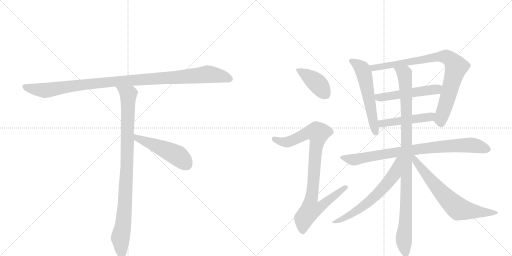
t = 0.00 s
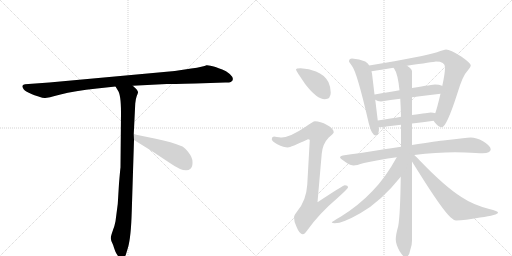
t = 2.19 s
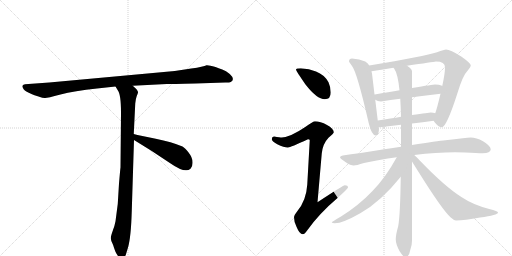
t = 4.38 s
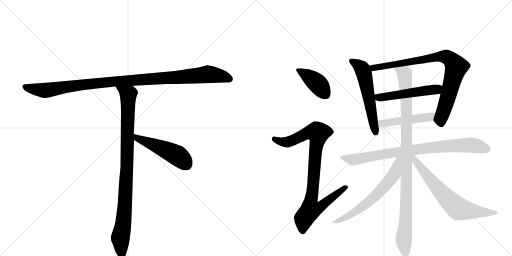
t = 6.57 s
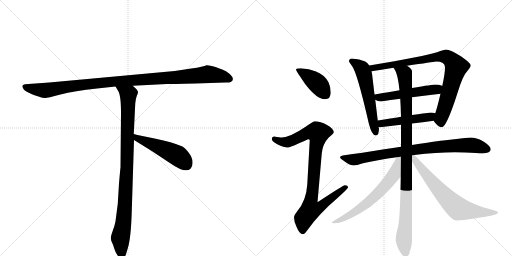
t = 8.76 s
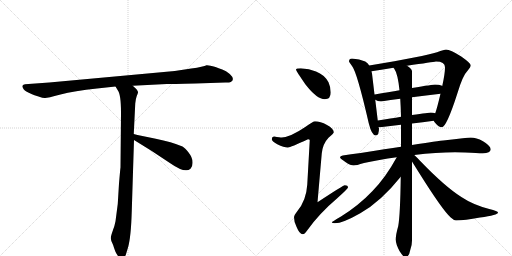
t = 10.95 s

The animated SVG that drew these frames (rendered in a browser with its animation timeline set to each time). Animation: 13 CSS @keyframes rules; one cycle of 10.95 s.

<svg version="1.1" viewBox="0 0 2048 1024" xmlns="http://www.w3.org/2000/svg">
  <g stroke="lightgray" stroke-dasharray="1,1" stroke-width="1" transform="scale(4, 4)">
    <line x1="0" y1="0" x2="256" y2="256"></line>
    <line x1="256" y1="0" x2="0" y2="256"></line>
    <line x1="128" y1="0" x2="128" y2="256"></line>
    <line x1="0" y1="128" x2="256" y2="128"></line>
    <line x1="256" y1="0" x2="512" y2="256"></line>
    <line x1="512" y1="0" x2="256" y2="256"></line>
    <line x1="384" y1="0" x2="384" y2="256"></line>
    <line x1="256" y1="128" x2="512" y2="128"></line>
  </g>
<g transform="scale(1, -1) translate(0, -850)">
   <style type="text/css">
    @keyframes keyframes0 {
      from {
       stroke: black;
       stroke-dashoffset: 1084;
       stroke-width: 128;
       }
       78% {
       animation-timing-function: step-end;
       stroke: black;
       stroke-dashoffset: 0;
       stroke-width: 128;
       }
       to {
       stroke: black;
       stroke-width: 1024;
       }
       }
       #make-me-a-hanzi-animation-0 {
         animation: keyframes0 1.132161s both;
         animation-delay: 0.000000s;
         animation-timing-function: linear;
       }
    @keyframes keyframes1 {
      from {
       stroke: black;
       stroke-dashoffset: 954;
       stroke-width: 128;
       }
       76% {
       animation-timing-function: step-end;
       stroke: black;
       stroke-dashoffset: 0;
       stroke-width: 128;
       }
       to {
       stroke: black;
       stroke-width: 1024;
       }
       }
       #make-me-a-hanzi-animation-1 {
         animation: keyframes1 1.026367s both;
         animation-delay: 1.132161s;
         animation-timing-function: linear;
       }
    @keyframes keyframes2 {
      from {
       stroke: black;
       stroke-dashoffset: 497;
       stroke-width: 128;
       }
       62% {
       animation-timing-function: step-end;
       stroke: black;
       stroke-dashoffset: 0;
       stroke-width: 128;
       }
       to {
       stroke: black;
       stroke-width: 1024;
       }
       }
       #make-me-a-hanzi-animation-2 {
         animation: keyframes2 0.654460s both;
         animation-delay: 2.158529s;
         animation-timing-function: linear;
       }
    @keyframes keyframes3 {
      from {
       stroke: black;
       stroke-dashoffset: 407;
       stroke-width: 128;
       }
       57% {
       animation-timing-function: step-end;
       stroke: black;
       stroke-dashoffset: 0;
       stroke-width: 128;
       }
       to {
       stroke: black;
       stroke-width: 1024;
       }
       }
       #make-me-a-hanzi-animation-3 {
         animation: keyframes3 0.581217s both;
         animation-delay: 2.812988s;
         animation-timing-function: linear;
       }
    @keyframes keyframes4 {
      from {
       stroke: black;
       stroke-dashoffset: 915;
       stroke-width: 128;
       }
       75% {
       animation-timing-function: step-end;
       stroke: black;
       stroke-dashoffset: 0;
       stroke-width: 128;
       }
       to {
       stroke: black;
       stroke-width: 1024;
       }
       }
       #make-me-a-hanzi-animation-4 {
         animation: keyframes4 0.994629s both;
         animation-delay: 3.394206s;
         animation-timing-function: linear;
       }
    @keyframes keyframes5 {
      from {
       stroke: black;
       stroke-dashoffset: 570;
       stroke-width: 128;
       }
       65% {
       animation-timing-function: step-end;
       stroke: black;
       stroke-dashoffset: 0;
       stroke-width: 128;
       }
       to {
       stroke: black;
       stroke-width: 1024;
       }
       }
       #make-me-a-hanzi-animation-5 {
         animation: keyframes5 0.713867s both;
         animation-delay: 4.388835s;
         animation-timing-function: linear;
       }
    @keyframes keyframes6 {
      from {
       stroke: black;
       stroke-dashoffset: 852;
       stroke-width: 128;
       }
       73% {
       animation-timing-function: step-end;
       stroke: black;
       stroke-dashoffset: 0;
       stroke-width: 128;
       }
       to {
       stroke: black;
       stroke-width: 1024;
       }
       }
       #make-me-a-hanzi-animation-6 {
         animation: keyframes6 0.943359s both;
         animation-delay: 5.102702s;
         animation-timing-function: linear;
       }
    @keyframes keyframes7 {
      from {
       stroke: black;
       stroke-dashoffset: 517;
       stroke-width: 128;
       }
       63% {
       animation-timing-function: step-end;
       stroke: black;
       stroke-dashoffset: 0;
       stroke-width: 128;
       }
       to {
       stroke: black;
       stroke-width: 1024;
       }
       }
       #make-me-a-hanzi-animation-7 {
         animation: keyframes7 0.670736s both;
         animation-delay: 6.046061s;
         animation-timing-function: linear;
       }
    @keyframes keyframes8 {
      from {
       stroke: black;
       stroke-dashoffset: 480;
       stroke-width: 128;
       }
       61% {
       animation-timing-function: step-end;
       stroke: black;
       stroke-dashoffset: 0;
       stroke-width: 128;
       }
       to {
       stroke: black;
       stroke-width: 1024;
       }
       }
       #make-me-a-hanzi-animation-8 {
         animation: keyframes8 0.640625s both;
         animation-delay: 6.716797s;
         animation-timing-function: linear;
       }
    @keyframes keyframes9 {
      from {
       stroke: black;
       stroke-dashoffset: 846;
       stroke-width: 128;
       }
       73% {
       animation-timing-function: step-end;
       stroke: black;
       stroke-dashoffset: 0;
       stroke-width: 128;
       }
       to {
       stroke: black;
       stroke-width: 1024;
       }
       }
       #make-me-a-hanzi-animation-9 {
         animation: keyframes9 0.938477s both;
         animation-delay: 7.357422s;
         animation-timing-function: linear;
       }
    @keyframes keyframes10 {
      from {
       stroke: black;
       stroke-dashoffset: 1020;
       stroke-width: 128;
       }
       77% {
       animation-timing-function: step-end;
       stroke: black;
       stroke-dashoffset: 0;
       stroke-width: 128;
       }
       to {
       stroke: black;
       stroke-width: 1024;
       }
       }
       #make-me-a-hanzi-animation-10 {
         animation: keyframes10 1.080078s both;
         animation-delay: 8.295898s;
         animation-timing-function: linear;
       }
    @keyframes keyframes11 {
      from {
       stroke: black;
       stroke-dashoffset: 634;
       stroke-width: 128;
       }
       67% {
       animation-timing-function: step-end;
       stroke: black;
       stroke-dashoffset: 0;
       stroke-width: 128;
       }
       to {
       stroke: black;
       stroke-width: 1024;
       }
       }
       #make-me-a-hanzi-animation-11 {
         animation: keyframes11 0.765951s both;
         animation-delay: 9.375977s;
         animation-timing-function: linear;
       }
    @keyframes keyframes12 {
      from {
       stroke: black;
       stroke-dashoffset: 688;
       stroke-width: 128;
       }
       69% {
       animation-timing-function: step-end;
       stroke: black;
       stroke-dashoffset: 0;
       stroke-width: 128;
       }
       to {
       stroke: black;
       stroke-width: 1024;
       }
       }
       #make-me-a-hanzi-animation-12 {
         animation: keyframes12 0.809896s both;
         animation-delay: 10.141927s;
         animation-timing-function: linear;
       }
</style>
<path d="M 782 516 L 901 520 Q 915 519 923 522 Q 942 533 919 554 Q 904 567 889 572 Q 874 577 862 582 Q 835 590 826 589 Q 815 583 765 576 L 699 566 L 197 520 L 100 513 Q 83 511 93 496 Q 96 489 113 480 L 128 473 Q 135 470 154 464 Q 174 457 181 458 Q 189 458 242 472 Q 296 486 388 496 L 462 504 L 531 507 L 667 514 Q 682 514 782 516 Z" fill="lightgray"></path> 
<path d="M 462 504 L 471 489 Q 484 473 484 399 L 482 180 Q 481 175 476 116 L 471 34 L 462 -35 Q 459 -52 451 -73 Q 443 -95 443 -103 Q 444 -112 449 -122 Q 454 -132 456 -141 L 461 -155 Q 463 -161 470 -171 Q 477 -182 486 -182 Q 487 -184 492 -182 Q 497 -182 503 -170 L 512 -140 Q 524 -99 527 5 L 536 290 L 535 314 L 541 436 Q 543 456 547 466 Q 551 476 552 480 Q 553 484 546 493 L 531 507 C 509 528 446 530 462 504 Z" fill="lightgray"></path> 
<path d="M 536 290 L 607 246 L 681 197 Q 741 155 762 175 Q 771 183 770 202 Q 770 220 755 239 Q 740 258 730 264 Q 687 282 623 295 Q 560 307 535 314 C 506 322 510 306 536 290 Z" fill="lightgray"></path> 
<path d="M 1203 577 Q 1184 577 1184 572 Q 1184 567 1222 512 Q 1268 453 1299 453 Q 1323 453 1323 480 Q 1323 501 1314 521 Q 1298 551 1264 564 Q 1237 575 1203 577 Z" fill="lightgray"></path> 
<path d="M 1260 365 Q 1253 365 1221 342 Q 1162 302 1127 300 Q 1121 300 1096 304 Q 1087 303 1087 293 Q 1087 286 1109 273 Q 1136 260 1152 260 Q 1161 260 1232 293 Q 1239 293 1239 289 L 1229 111 Q 1225 48 1189 5 Q 1176 -11 1176 -19 Q 1176 -38 1186 -57 Q 1198 -87 1211 -87 Q 1219 -87 1230 -70 Q 1278 -3 1350 58 Q 1392 96 1392 100 Q 1392 109 1379 109 Q 1373 109 1270 41 L 1287 236 Q 1291 275 1314 299 Q 1335 317 1335 321 Q 1335 335 1308 350 Q 1281 365 1260 365 Z" fill="lightgray"></path> 
<path d="M 1408 616 Q 1396 616 1396 604 Q 1397 601 1408 586 Q 1428 562 1475 357 Q 1487 308 1503 308 Q 1516 308 1516 337 L 1514 341 L 1511 368 L 1501 451 L 1498 472 L 1488 556 Q 1487 560 1486 565 L 1477 588 Q 1471 598 1461 604 Q 1438 615 1408 616 Z" fill="lightgray"></path> 
<path d="M 1735 367 Q 1737 362 1742 357 Q 1755 341 1767 341 Q 1786 341 1829 475 Q 1851 549 1871 568 Q 1883 582 1883 589 Q 1883 597 1845 624 Q 1801 652 1784 652 Q 1778 652 1748 641 Q 1700 625 1477 588 C 1447 583 1456 561 1486 565 Q 1534 572 1574 579 L 1628 587 Q 1731 602 1744 604 Q 1780 604 1780 581 Q 1780 555 1769 506 L 1762 475 Q 1749 420 1741 397 C 1733 370 1733 370 1735 367 Z" fill="lightgray"></path> 
<path d="M 1501 451 Q 1510 444 1524 444 Q 1562 450 1601 455 L 1648 461 Q 1703 468 1762 475 C 1792 479 1797 494 1769 506 L 1768 507 Q 1756 512 1740 512 Q 1733 512 1648 498 L 1598 489 Q 1556 482 1499 472 L 1498 472 C 1471 468 1475 466 1501 451 Z" fill="lightgray"></path> 
<path d="M 1514 341 L 1520 341 Q 1561 346 1604 351 L 1648 356 Q 1690 361 1735 367 C 1765 371 1770 389 1741 397 Q 1733 400 1723 400 Q 1717 400 1648 390 L 1604 383 Q 1565 376 1511 368 C 1481 364 1484 340 1514 341 Z" fill="lightgray"></path> 
<path d="M 1604 263 Q 1573 258 1537 253 Q 1432 236 1371 228 Q 1360 226 1360 220 Q 1361 216 1383 201 Q 1402 188 1415 188 Q 1424 188 1456 198 Q 1514 211 1587 221 L 1657 230 Q 1745 241 1820 241 L 1861 240 Q 1910 237 1931 237 Q 1962 238 1963 253 Q 1961 268 1932 285 Q 1905 300 1883 300 Q 1872 300 1851 297 Q 1818 293 1782 289 Q 1750 286 1648 270 L 1604 263 Z" fill="lightgray"></path> 
<path d="M 1604 351 L 1604 263 L 1603 143 Q 1601 -8 1593 -54 Q 1583 -89 1583 -108 Q 1583 -126 1598 -154 Q 1613 -178 1620 -179 Q 1636 -179 1641 -150 Q 1648 -132 1648 -112 L 1648 204 L 1648 270 L 1648 356 L 1648 390 L 1648 461 L 1648 498 L 1648 564 Q 1648 575 1628 587 C 1606 607 1560 605 1574 579 Q 1575 578 1577 575 Q 1591 556 1598 489 L 1601 455 Q 1603 424 1604 383 L 1604 351 Z" fill="lightgray"></path> 
<path d="M 1587 221 Q 1542 139 1490 86 Q 1435 28 1364 -16 Q 1327 -37 1327 -40 Q 1330 -43 1339 -43 Q 1371 -43 1441 -3 Q 1523 43 1603 143 C 1674 230 1602 247 1587 221 Z" fill="lightgray"></path> 
<path d="M 1648 204 Q 1658 188 1673 164 Q 1770 9 1803 -20 Q 1816 -32 1824 -32 Q 1858 -32 1920 -20 Q 1992 -10 1992 0 Q 1992 5 1957 14 Q 1892 31 1847 61 Q 1781 102 1680 207 Q 1667 221 1657 230 C 1635 251 1630 233 1648 204 Z" fill="lightgray"></path> 
      <clipPath id="make-me-a-hanzi-clip-0">
      <path d="M 782 516 L 901 520 Q 915 519 923 522 Q 942 533 919 554 Q 904 567 889 572 Q 874 577 862 582 Q 835 590 826 589 Q 815 583 765 576 L 699 566 L 197 520 L 100 513 Q 83 511 93 496 Q 96 489 113 480 L 128 473 Q 135 470 154 464 Q 174 457 181 458 Q 189 458 242 472 Q 296 486 388 496 L 462 504 L 531 507 L 667 514 Q 682 514 782 516 Z" fill="lightgray"></path>
      </clipPath>
      <path clip-path="url(#make-me-a-hanzi-clip-0)" d="M 98 504 L 114 497 L 188 489 L 442 523 L 832 553 L 884 546 L 918 534 " fill="none" id="make-me-a-hanzi-animation-0" stroke-dasharray="956 1912" stroke-linecap="round"></path>

      <clipPath id="make-me-a-hanzi-clip-1">
      <path d="M 462 504 L 471 489 Q 484 473 484 399 L 482 180 Q 481 175 476 116 L 471 34 L 462 -35 Q 459 -52 451 -73 Q 443 -95 443 -103 Q 444 -112 449 -122 Q 454 -132 456 -141 L 461 -155 Q 463 -161 470 -171 Q 477 -182 486 -182 Q 487 -184 492 -182 Q 497 -182 503 -170 L 512 -140 Q 524 -99 527 5 L 536 290 L 535 314 L 541 436 Q 543 456 547 466 Q 551 476 552 480 Q 553 484 546 493 L 531 507 C 509 528 446 530 462 504 Z" fill="lightgray"></path>
      </clipPath>
      <path clip-path="url(#make-me-a-hanzi-clip-1)" d="M 469 503 L 513 469 L 501 45 L 494 -41 L 481 -103 L 489 -171 " fill="none" id="make-me-a-hanzi-animation-1" stroke-dasharray="826 1652" stroke-linecap="round"></path>

      <clipPath id="make-me-a-hanzi-clip-2">
      <path d="M 536 290 L 607 246 L 681 197 Q 741 155 762 175 Q 771 183 770 202 Q 770 220 755 239 Q 740 258 730 264 Q 687 282 623 295 Q 560 307 535 314 C 506 322 510 306 536 290 Z" fill="lightgray"></path>
      </clipPath>
      <path clip-path="url(#make-me-a-hanzi-clip-2)" d="M 538 308 L 549 297 L 709 228 L 746 192 " fill="none" id="make-me-a-hanzi-animation-2" stroke-dasharray="369 738" stroke-linecap="round"></path>

      <clipPath id="make-me-a-hanzi-clip-3">
      <path d="M 1203 577 Q 1184 577 1184 572 Q 1184 567 1222 512 Q 1268 453 1299 453 Q 1323 453 1323 480 Q 1323 501 1314 521 Q 1298 551 1264 564 Q 1237 575 1203 577 Z" fill="lightgray"></path>
      </clipPath>
      <path clip-path="url(#make-me-a-hanzi-clip-3)" d="M 1188 571 L 1262 523 L 1301 474 " fill="none" id="make-me-a-hanzi-animation-3" stroke-dasharray="279 558" stroke-linecap="round"></path>

      <clipPath id="make-me-a-hanzi-clip-4">
      <path d="M 1260 365 Q 1253 365 1221 342 Q 1162 302 1127 300 Q 1121 300 1096 304 Q 1087 303 1087 293 Q 1087 286 1109 273 Q 1136 260 1152 260 Q 1161 260 1232 293 Q 1239 293 1239 289 L 1229 111 Q 1225 48 1189 5 Q 1176 -11 1176 -19 Q 1176 -38 1186 -57 Q 1198 -87 1211 -87 Q 1219 -87 1230 -70 Q 1278 -3 1350 58 Q 1392 96 1392 100 Q 1392 109 1379 109 Q 1373 109 1270 41 L 1287 236 Q 1291 275 1314 299 Q 1335 317 1335 321 Q 1335 335 1308 350 Q 1281 365 1260 365 Z" fill="lightgray"></path>
      </clipPath>
      <path clip-path="url(#make-me-a-hanzi-clip-4)" d="M 1097 294 L 1123 283 L 1150 282 L 1225 317 L 1248 322 L 1272 318 L 1244 51 L 1281 48 L 1291 33 L 1280 21 L 1242 10 L 1216 -24 L 1211 -75 " fill="none" id="make-me-a-hanzi-animation-4" stroke-dasharray="787 1574" stroke-linecap="round"></path>

      <clipPath id="make-me-a-hanzi-clip-5">
      <path d="M 1408 616 Q 1396 616 1396 604 Q 1397 601 1408 586 Q 1428 562 1475 357 Q 1487 308 1503 308 Q 1516 308 1516 337 L 1514 341 L 1511 368 L 1501 451 L 1498 472 L 1488 556 Q 1487 560 1486 565 L 1477 588 Q 1471 598 1461 604 Q 1438 615 1408 616 Z" fill="lightgray"></path>
      </clipPath>
      <path clip-path="url(#make-me-a-hanzi-clip-5)" d="M 1406 606 L 1436 588 L 1455 559 L 1503 319 " fill="none" id="make-me-a-hanzi-animation-5" stroke-dasharray="442 884" stroke-linecap="round"></path>

      <clipPath id="make-me-a-hanzi-clip-6">
      <path d="M 1735 367 Q 1737 362 1742 357 Q 1755 341 1767 341 Q 1786 341 1829 475 Q 1851 549 1871 568 Q 1883 582 1883 589 Q 1883 597 1845 624 Q 1801 652 1784 652 Q 1778 652 1748 641 Q 1700 625 1477 588 C 1447 583 1456 561 1486 565 Q 1534 572 1574 579 L 1628 587 Q 1731 602 1744 604 Q 1780 604 1780 581 Q 1780 555 1769 506 L 1762 475 Q 1749 420 1741 397 C 1733 370 1733 370 1735 367 Z" fill="lightgray"></path>
      </clipPath>
      <path clip-path="url(#make-me-a-hanzi-clip-6)" d="M 1490 586 L 1495 580 L 1523 582 L 1764 624 L 1788 621 L 1806 609 L 1825 582 L 1766 384 L 1765 354 " fill="none" id="make-me-a-hanzi-animation-6" stroke-dasharray="724 1448" stroke-linecap="round"></path>

      <clipPath id="make-me-a-hanzi-clip-7">
      <path d="M 1501 451 Q 1510 444 1524 444 Q 1562 450 1601 455 L 1648 461 Q 1703 468 1762 475 C 1792 479 1797 494 1769 506 L 1768 507 Q 1756 512 1740 512 Q 1733 512 1648 498 L 1598 489 Q 1556 482 1499 472 L 1498 472 C 1471 468 1475 466 1501 451 Z" fill="lightgray"></path>
      </clipPath>
      <path clip-path="url(#make-me-a-hanzi-clip-7)" d="M 1508 467 L 1514 460 L 1529 460 L 1738 491 L 1762 500 " fill="none" id="make-me-a-hanzi-animation-7" stroke-dasharray="389 778" stroke-linecap="round"></path>

      <clipPath id="make-me-a-hanzi-clip-8">
      <path d="M 1514 341 L 1520 341 Q 1561 346 1604 351 L 1648 356 Q 1690 361 1735 367 C 1765 371 1770 389 1741 397 Q 1733 400 1723 400 Q 1717 400 1648 390 L 1604 383 Q 1565 376 1511 368 C 1481 364 1484 340 1514 341 Z" fill="lightgray"></path>
      </clipPath>
      <path clip-path="url(#make-me-a-hanzi-clip-8)" d="M 1517 348 L 1539 358 L 1711 380 L 1735 390 " fill="none" id="make-me-a-hanzi-animation-8" stroke-dasharray="352 704" stroke-linecap="round"></path>

      <clipPath id="make-me-a-hanzi-clip-9">
      <path d="M 1604 263 Q 1573 258 1537 253 Q 1432 236 1371 228 Q 1360 226 1360 220 Q 1361 216 1383 201 Q 1402 188 1415 188 Q 1424 188 1456 198 Q 1514 211 1587 221 L 1657 230 Q 1745 241 1820 241 L 1861 240 Q 1910 237 1931 237 Q 1962 238 1963 253 Q 1961 268 1932 285 Q 1905 300 1883 300 Q 1872 300 1851 297 Q 1818 293 1782 289 Q 1750 286 1648 270 L 1604 263 Z" fill="lightgray"></path>
      </clipPath>
      <path clip-path="url(#make-me-a-hanzi-clip-9)" d="M 1368 221 L 1425 212 L 1702 258 L 1820 268 L 1893 269 L 1951 254 " fill="none" id="make-me-a-hanzi-animation-9" stroke-dasharray="718 1436" stroke-linecap="round"></path>

      <clipPath id="make-me-a-hanzi-clip-10">
      <path d="M 1604 351 L 1604 263 L 1603 143 Q 1601 -8 1593 -54 Q 1583 -89 1583 -108 Q 1583 -126 1598 -154 Q 1613 -178 1620 -179 Q 1636 -179 1641 -150 Q 1648 -132 1648 -112 L 1648 204 L 1648 270 L 1648 356 L 1648 390 L 1648 461 L 1648 498 L 1648 564 Q 1648 575 1628 587 C 1606 607 1560 605 1574 579 Q 1575 578 1577 575 Q 1591 556 1598 489 L 1601 455 Q 1603 424 1604 383 L 1604 351 Z" fill="lightgray"></path>
      </clipPath>
      <path clip-path="url(#make-me-a-hanzi-clip-10)" d="M 1584 574 L 1618 555 L 1624 479 L 1626 101 L 1616 -96 L 1622 -169 " fill="none" id="make-me-a-hanzi-animation-10" stroke-dasharray="892 1784" stroke-linecap="round"></path>

      <clipPath id="make-me-a-hanzi-clip-11">
      <path d="M 1587 221 Q 1542 139 1490 86 Q 1435 28 1364 -16 Q 1327 -37 1327 -40 Q 1330 -43 1339 -43 Q 1371 -43 1441 -3 Q 1523 43 1603 143 C 1674 230 1602 247 1587 221 Z" fill="lightgray"></path>
      </clipPath>
      <path clip-path="url(#make-me-a-hanzi-clip-11)" d="M 1600 216 L 1591 209 L 1577 151 L 1514 78 L 1425 4 L 1339 -35 " fill="none" id="make-me-a-hanzi-animation-11" stroke-dasharray="506 1012" stroke-linecap="round"></path>

      <clipPath id="make-me-a-hanzi-clip-12">
      <path d="M 1648 204 Q 1658 188 1673 164 Q 1770 9 1803 -20 Q 1816 -32 1824 -32 Q 1858 -32 1920 -20 Q 1992 -10 1992 0 Q 1992 5 1957 14 Q 1892 31 1847 61 Q 1781 102 1680 207 Q 1667 221 1657 230 C 1635 251 1630 233 1648 204 Z" fill="lightgray"></path>
      </clipPath>
      <path clip-path="url(#make-me-a-hanzi-clip-12)" d="M 1653 223 L 1694 163 L 1749 98 L 1832 16 L 1930 -1 L 1988 0 " fill="none" id="make-me-a-hanzi-animation-12" stroke-dasharray="560 1120" stroke-linecap="round"></path>

</g>
</svg>
